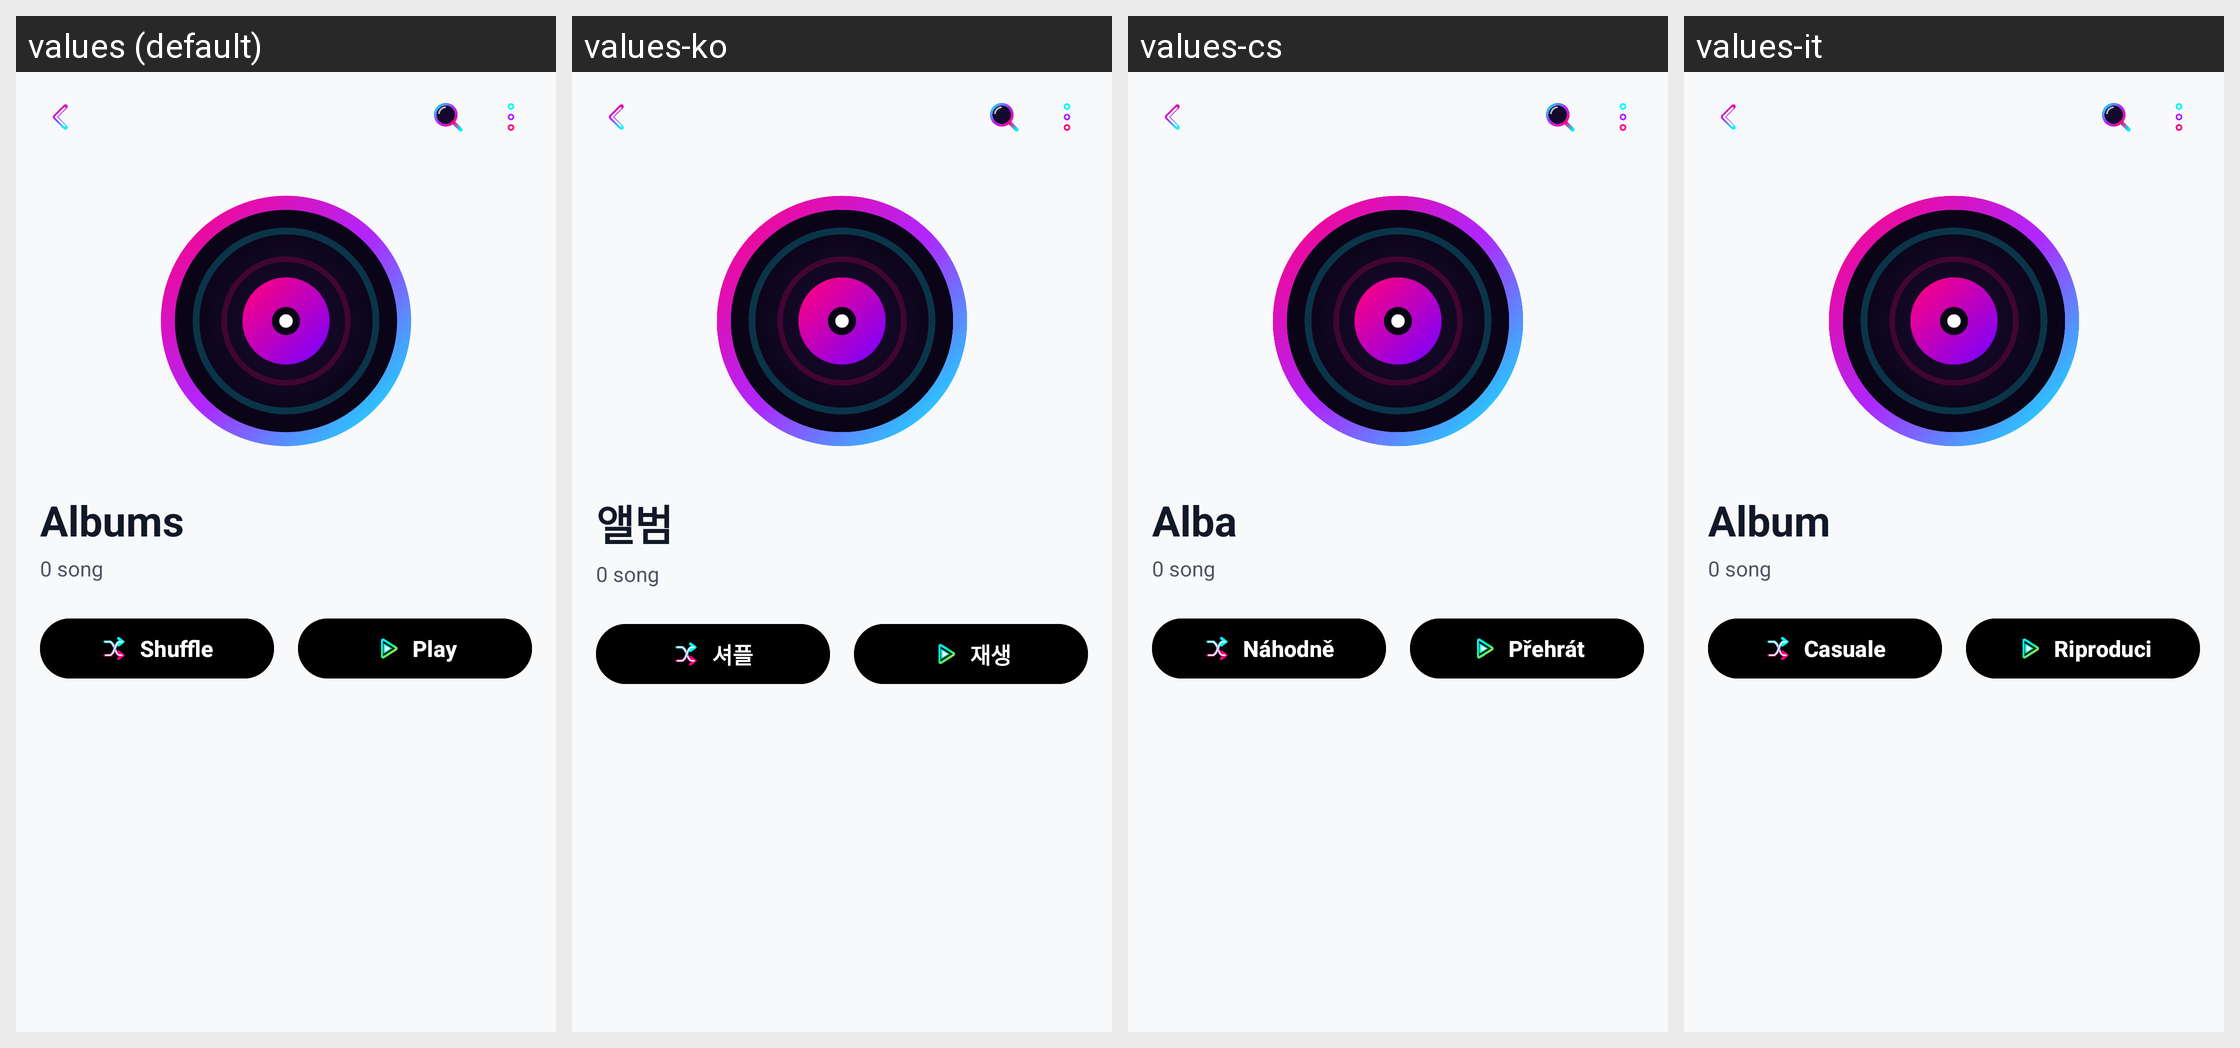

For this localized Android screen grid, give each drawn string resource with its value in every locale shown.
Android screen res/layout/fragment_album_songs.xml rendered under 4 locales, left to right: values (default), values-ko, values-cs, values-it. Device: Nexus 5 (rendered at 1080×1920; each locale shown at half size, 540×960, under a caption strip naming it); theme Theme.MusicPlayerApp.
Other locales in the repository, not shown: values-ar, values-bn, values-de, values-es, values-fa, values-fr, values-hi, values-id, values-ja, values-ms, values-pl, values-pt, values-ru, values-sv, values-th, values-tr, values-uk, values-vi, values-zh-rCN, values-zh-rTW.
Strings drawn on this screen, with the default value and each locale's value (text and hints the layout hard-codes, and strings that could not be matched under every locale, appear in the picture but are not listed):

tab_albums
  values: Albums
  values-ko: 앨범
  values-cs: Alba
  values-it: Album

btn_shuffle
  values: Shuffle
  values-ko: 셔플
  values-cs: Náhodně
  values-it: Casuale

btn_play
  values: Play
  values-ko: 재생
  values-cs: Přehrát
  values-it: Riproduci
